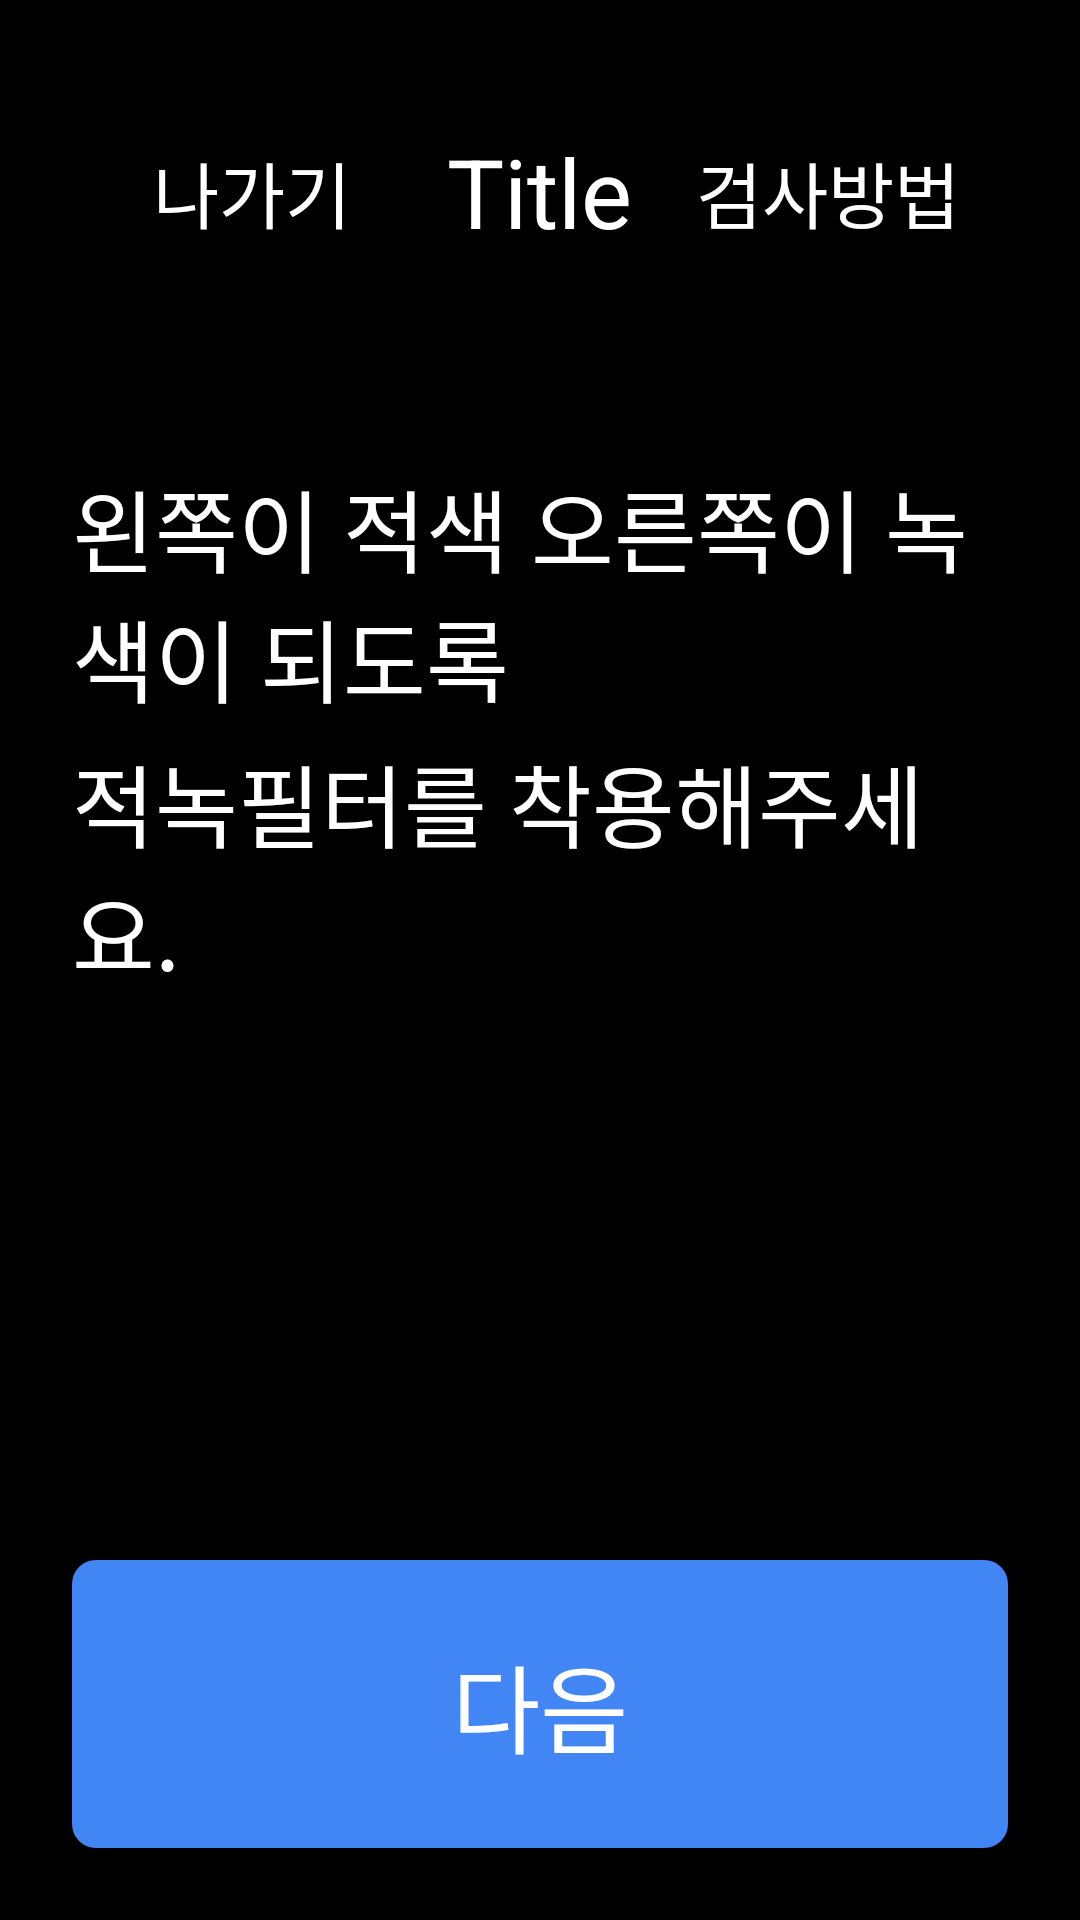

Here is an Android app screen rendered from its layout file. Give the layout XML and the strings, colors and styles it references.
<!-- AndroidManifest.xml: application theme Theme.NenoonKiosk -->
<!-- res/layout/fragment_filter_instruction.xml -->
<RelativeLayout xmlns:android="http://schemas.android.com/apk/res/android"
    xmlns:app="http://schemas.android.com/apk/res-auto"
    android:layout_width="match_parent"
    android:layout_height="match_parent"
    android:background="@android:color/black"
    android:padding="24dp">

    <include layout="@layout/header_layout" android:id="@+id/header"/>


    <TextView
        android:id="@+id/tv_instruction_text"
        android:layout_width="wrap_content"
        android:layout_height="wrap_content"
        android:text="왼쪽이 적색 오른쪽이 녹색이 되도록"
        android:textColor="@android:color/white"
        android:textSize="30sp"
        android:layout_centerHorizontal="true"
        android:layout_below="@id/header"
        android:layout_marginTop="50dp"
        android:layout_marginBottom="5dp"/>

    <TextView
        android:id="@+id/tv_instruction_text_1"
        android:layout_width="wrap_content"
        android:layout_height="wrap_content"
        android:text="적녹필터를 착용해주세요."
        android:textColor="@android:color/white"
        android:textSize="30sp"
        android:layout_centerHorizontal="true"
        android:layout_below="@id/tv_instruction_text"
        android:layout_marginBottom="50dp"/>
    <ImageView
        android:id="@+id/iv_filter_image"
        android:layout_width="1000dp"
        android:layout_height="1100dp"
        android:src="@drawable/eyefilterimage"
        android:layout_below="@id/tv_instruction_text_1"
        android:layout_centerInParent="true"
        android:layout_marginBottom="120dp"/>

    <Button
        android:id="@+id/btn_next"
        android:layout_width="match_parent"
        android:layout_height="96dp"
        android:text="다음"
        android:background="@drawable/rounded_button_blue"
        android:textColor="@android:color/white"
        android:layout_alignParentBottom="true"
        android:elevation="0dp"
        android:textSize="32sp"/>


</RelativeLayout>
<!-- res/layout/header_layout.xml (included above) -->
<RelativeLayout xmlns:android="http://schemas.android.com/apk/res/android"
    android:layout_width="match_parent"
    android:layout_height="wrap_content"
    android:background="@android:color/black"
    android:padding="16dp">

    <Button
        android:id="@+id/btn_back"
        android:layout_width="wrap_content"
        android:layout_height="wrap_content"
        android:text="나가기"
        android:textSize="24sp"
        android:layout_alignParentStart="true"
        android:layout_centerVertical="true"
        android:background="?attr/selectableItemBackgroundBorderless"
        android:textColor="@android:color/white"/>

    <TextView
        android:id="@+id/tv_header_title"
        android:layout_width="wrap_content"
        android:layout_height="wrap_content"
        android:text="Title"
        android:textColor="@android:color/white"
        android:textSize="32sp"
        android:layout_centerInParent="true"/>

    <Button
        android:id="@+id/btn_how_to"
        android:layout_width="wrap_content"
        android:layout_height="wrap_content"
        android:text="검사방법"
        android:textSize="24sp"
        android:textColor="@android:color/white"
        android:background="?attr/selectableItemBackgroundBorderless"
        android:layout_alignParentEnd="true"
        android:layout_centerVertical="true"/>

</RelativeLayout>
<!-- resources referenced by this layout -->
<resources>
  <!-- drawable rounded_button_blue (drawable) -->
  <?xml version="1.0" encoding="utf-8"?>
  <shape xmlns:android="http://schemas.android.com/apk/res/android">
      <corners android:radius="8dp"/>
      <solid android:color="@color/neNoon_blue"/>
  </shape>
  <style name="Theme.NenoonKiosk" parent="Theme.AppCompat.Light.NoActionBar">
          <item name="android:statusBarColor">@color/purple_700</item>
  
           <item name="android:windowBackground">@android:color/transparent</item>
      </style>
  <color name="neNoon_blue">#4285F4</color>
  <color name="purple_700">#FF3700B3</color>
</resources>
